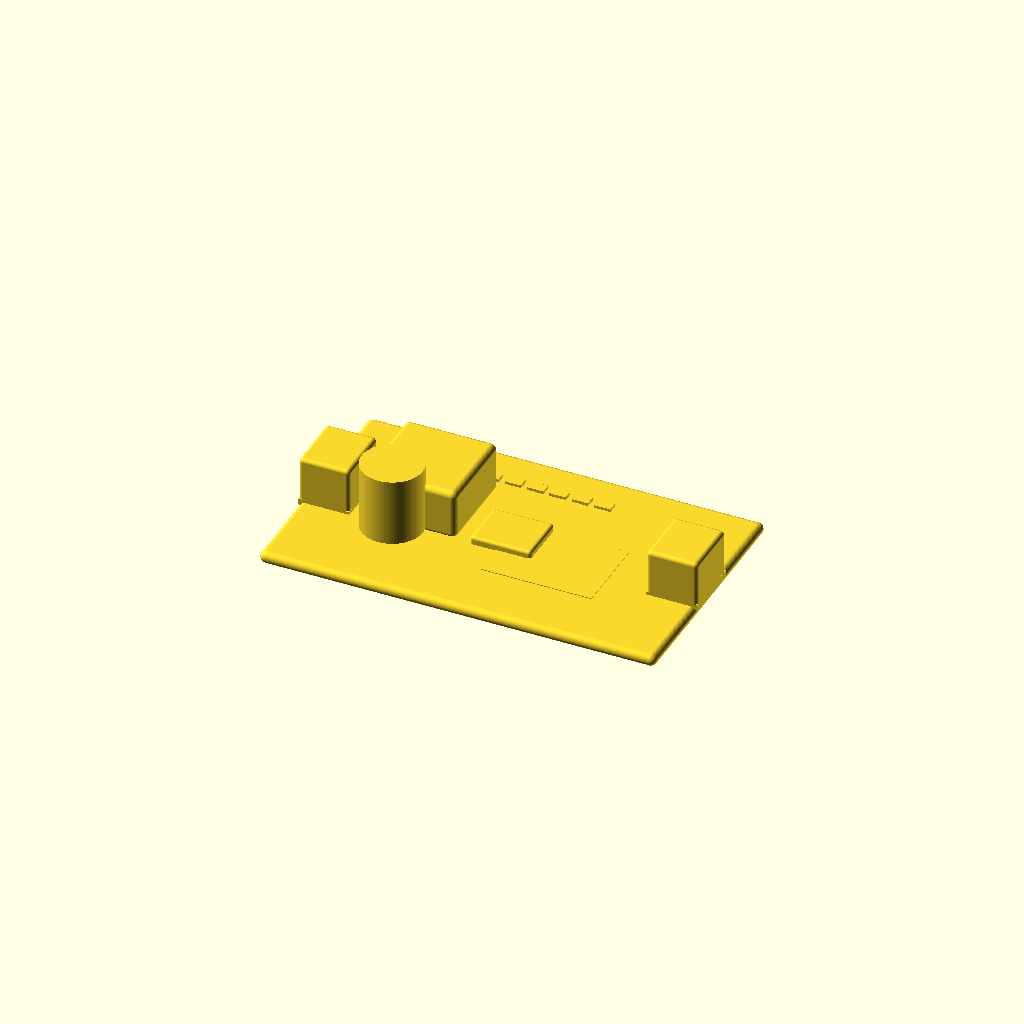
Cell 1: rendered with the file's own defaults.
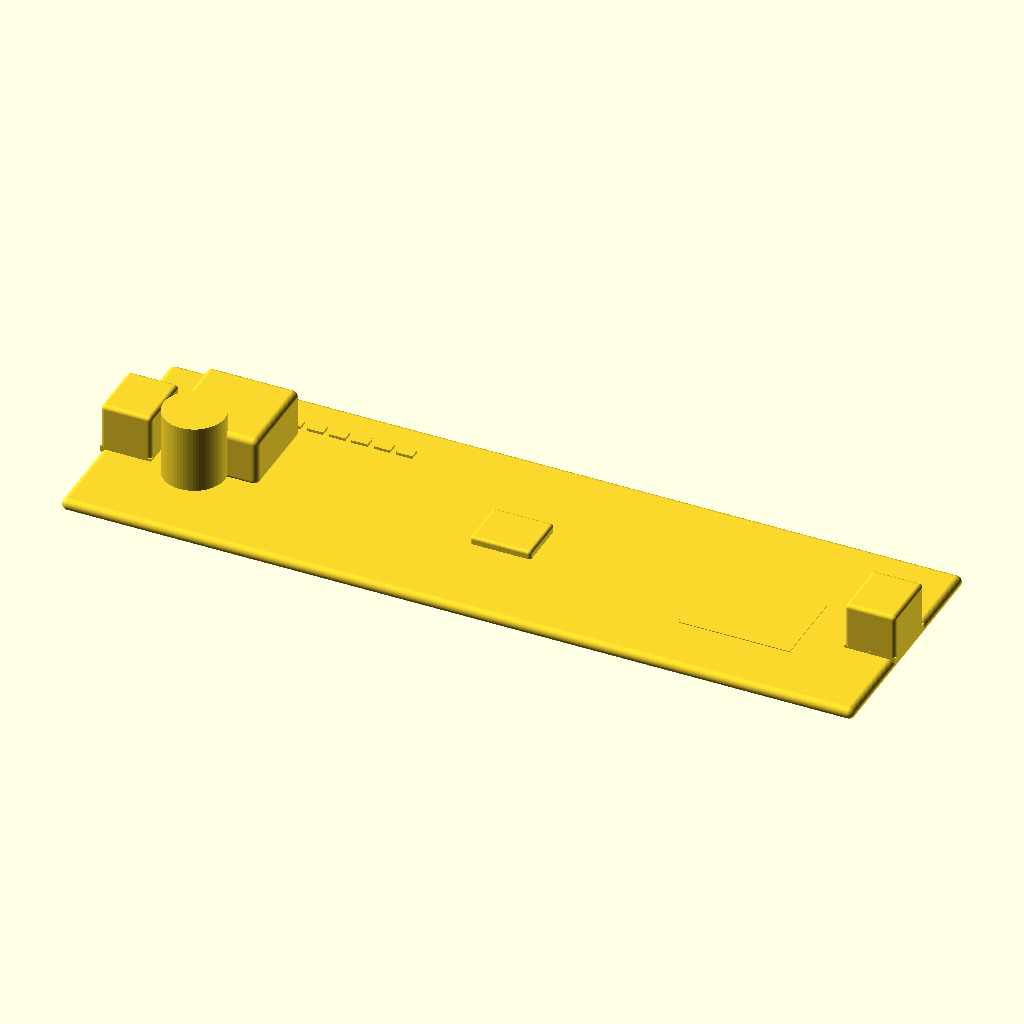
Cell 2: the same model with length = 156.
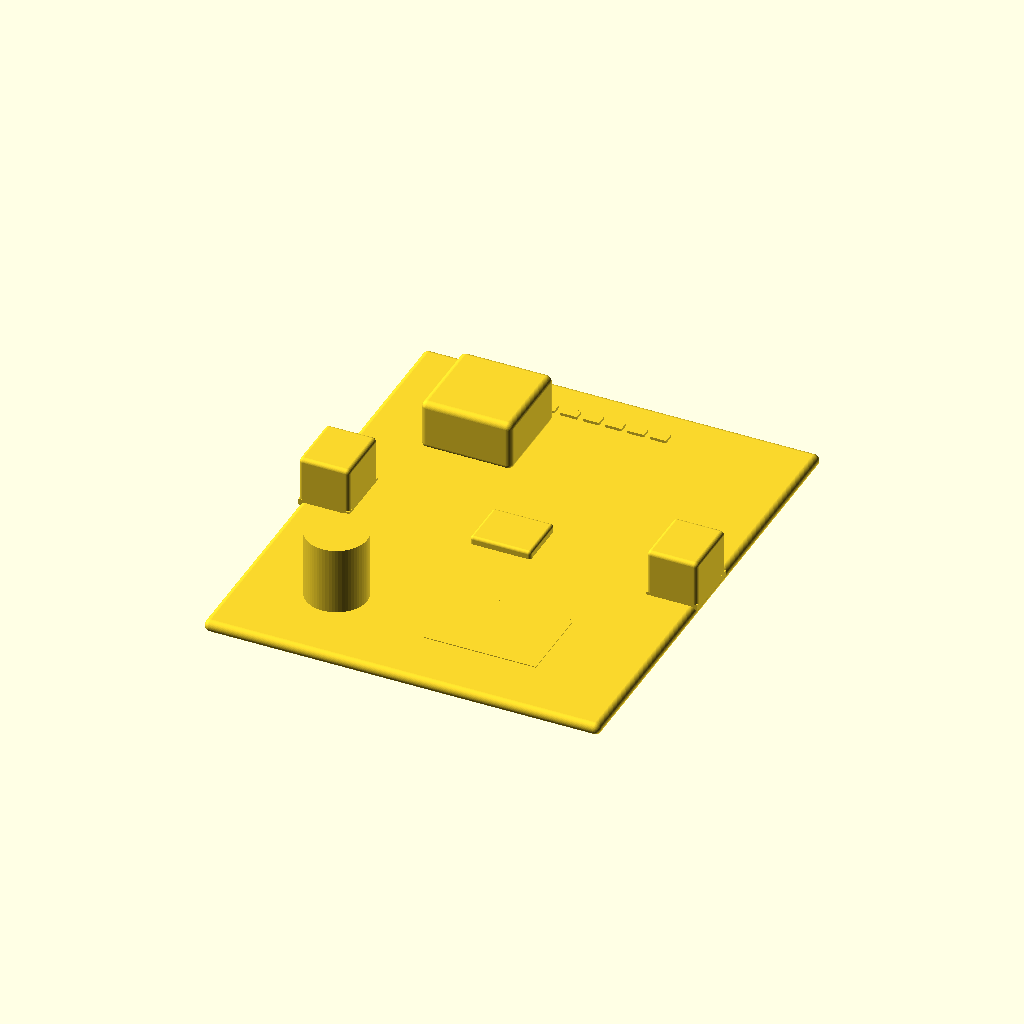
Cell 3 — width set to 94, the other parameters unchanged.
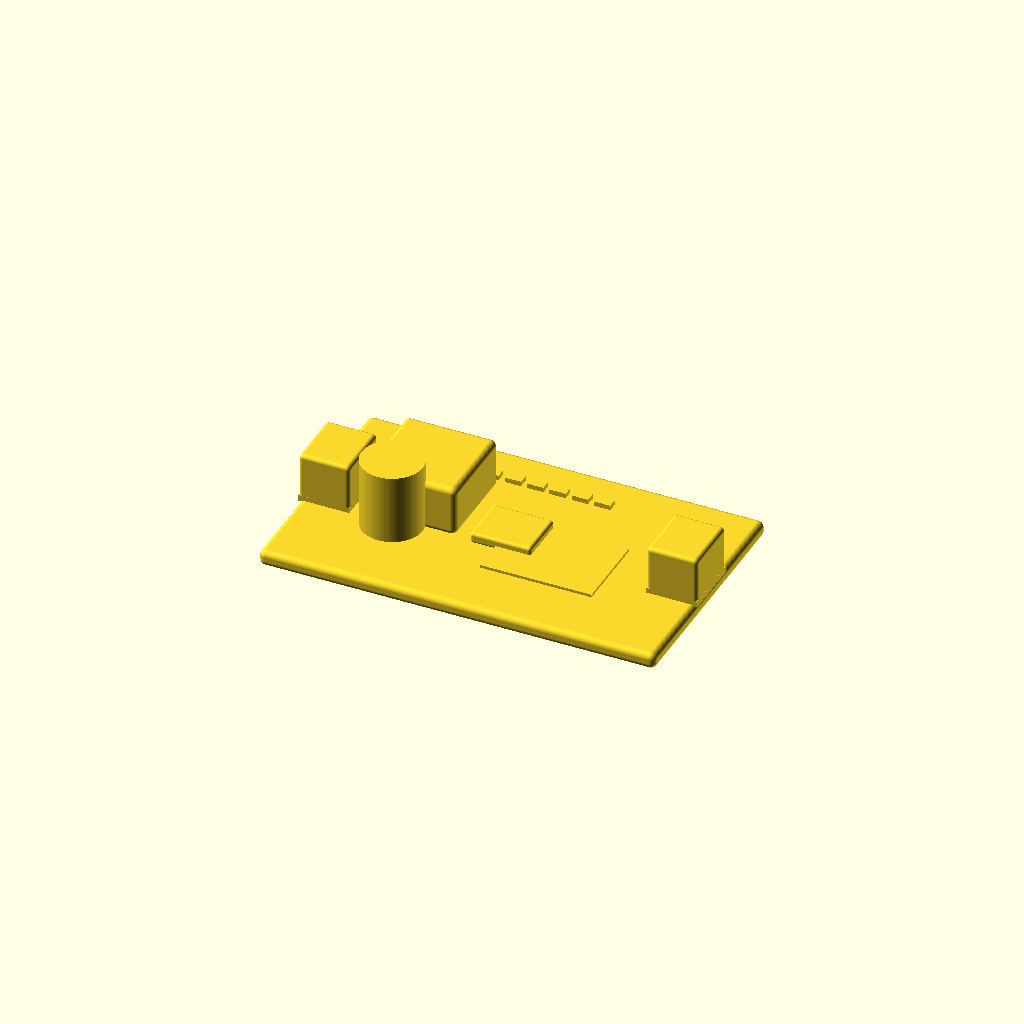
Cell 4: the same model with thickness = 3.2.
All cells are drawn from one camera (rotation 55°, 0°, 25°, orthographic, colour scheme Cornfield), so only the parameter changes between them.
Source of the model, results/nopscadlib/ablations/no_verification/scad/pcb__WD2002SJ.scad:
$fn = 64;

// Board dimensions (must match)
length = 78.0;
width  = 47.0;
thickness = 1.6;

// Small overlap to guarantee one connected solid
overlap = 0.25;

// Helpers
module rounded_box(size=[10,10,10], r=1, center=true) {
    // Guard against invalid minkowski core sizes
    core = [
        max(0.01, size[0]-2*r),
        max(0.01, size[1]-2*r),
        max(0.01, size[2]-2*r)
    ];
    minkowski() {
        cube(core, center=center);
        sphere(r=r);
    }
}

module pcb() {
    // Slightly rounded PCB
    rounded_box([length, width, thickness], r=1.2, center=true);
}

module inductor() {
    // Large shielded inductor block
    ind_l = 18;
    ind_w = 18;
    ind_h = 10;

    // Place near top-left quadrant, sitting on PCB with overlap
    x = -length/2 + 12 + ind_l/2;
    y =  width/2 - 10 - ind_w/2;
    z =  thickness/2 + ind_h/2 - overlap;

    translate([x, y, z])
        rounded_box([ind_l, ind_w, ind_h], r=1.2, center=true);
}

module electrolytic_cap() {
    cap_r = 6;
    cap_h = 14;

    x = -length/2 + 12 + cap_r;
    y = -width/2 + 12 + cap_r;
    z =  thickness/2 + cap_h/2 - overlap;

    translate([x, y, z])
        cylinder(r=cap_r, h=cap_h, center=true);
}

module ic_chip() {
    ic_l = 12;
    ic_w = 10;
    ic_h = 2.2;

    x = 0;
    y = 0;
    z = thickness/2 + ic_h/2 - overlap;

    translate([x, y, z])
        rounded_box([ic_l, ic_w, ic_h], r=0.6, center=true);
}

module terminal_block(side="right") {
    // 2-pin terminal block on an edge, connected to PCB
    tb_l = 10;   // along X
    tb_w = 12;   // along Y
    tb_h = 10;

    // Small "foot" that overlaps onto PCB to ensure connectivity
    foot_h = 1.2;

    // Ensure the block is not flush with the PCB edge: overlap into PCB in X
    x = (side == "right")
        ? ( length/2 - tb_l/2 + overlap)
        : (-length/2 + tb_l/2 - overlap);

    y = 0;

    // Main body sits on PCB
    z_body = thickness/2 + tb_h/2 - overlap;

    // Foot overlaps into PCB
    z_foot = thickness/2 + foot_h/2 - overlap;

    union() {
        translate([x, y, z_body])
            rounded_box([tb_l, tb_w, tb_h], r=0.8, center=true);

        translate([x, y, z_foot])
            cube([tb_l, tb_w, foot_h], center=true);
    }
}

module small_caps_row() {
    // A few small SMD capacitors/resistors as low-profile blocks
    part_l = 3.2;
    part_w = 2.0;
    part_h = 1.2;

    z = thickness/2 + part_h/2 - overlap;

    for (i = [0:5]) {
        x = -length/2 + 28 + i*(part_l + 1.2);
        y =  width/2 - 8;
        translate([x, y, z])
            cube([part_l, part_w, part_h], center=true);
    }
}

module heatsink_pad() {
    // A slightly raised "metal" pad area
    pad_l = 22;
    pad_w = 16;
    pad_h = 0.8;

    x = length/2 - 18 - pad_l/2;
    y = -width/2 + 12 + pad_w/2;
    z = thickness/2 + pad_h/2 - overlap;

    translate([x, y, z])
        cube([pad_l, pad_w, pad_h], center=true);
}

module mod() {
    // One connected solid: all parts overlap slightly into PCB
    union() {
        pcb();
        inductor();
        electrolytic_cap();
        ic_chip();
        terminal_block("left");
        terminal_block("right");
        small_caps_row();
        heatsink_pad();
    }
}

mod();
Parameter table extracted from the source (name, type, default, range or options):
length: number, default 78
width: number, default 47
thickness: number, default 1.6
overlap: number, default 0.25
